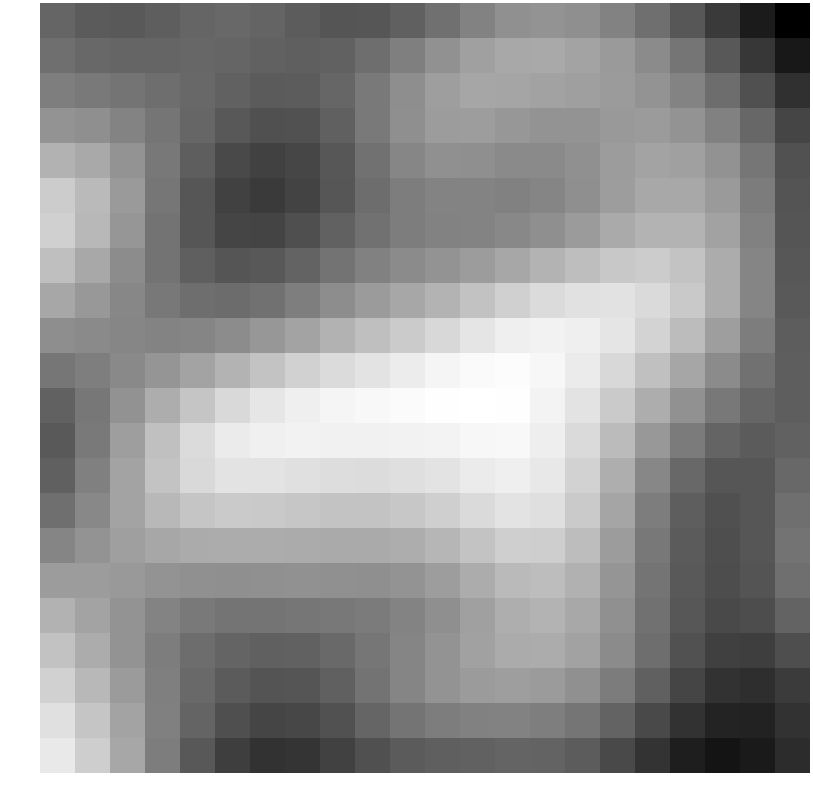

The table this chart was drawn from, first rows:
-4.196241, -4.609261, -4.658367, -4.473238, -4.170821, -4.047466, -4.244299, -4.585960, -4.899256, -4.844897, -4.404852, -3.705946, -2.900270, -2.307312, -2.122728, -2.333580, -2.909426, -3.733345, -4.792402, -6.079123, -7.431515, -8.629020
-3.761, -4.056, -4.174, -4.185, -4.117, -4.178, -4.363, -4.437, -4.304, -3.776, -3.047, -2.28, -1.605, -1.234, -1.19, -1.421, -1.874, -2.533, -3.493, -4.761, -6.192, -7.567
-3.078, -3.28, -3.522, -3.799, -4.038, -4.366, -4.621, -4.57, -4.138, -3.254, -2.372, -1.688, -1.362, -1.376, -1.496, -1.658, -1.814, -2.134, -2.809, -3.827, -5.119, -6.526
-2.126, -2.345, -2.86, -3.505, -4.127, -4.76, -5.115, -5.012, -4.385, -3.299, -2.351, -1.787, -1.743, -1.997, -2.152, -2.13, -1.898, -1.835, -2.182, -2.942, -4.119, -5.589
-0.8071, -1.224, -2.191, -3.373, -4.479, -5.367, -5.757, -5.557, -4.782, -3.658, -2.741, -2.302, -2.335, -2.556, -2.563, -2.296, -1.786, -1.459, -1.582, -2.218, -3.424, -5.054
0.3085, -0.4622, -1.849, -3.426, -4.831, -5.78, -6.054, -5.675, -4.826, -3.842, -3.124, -2.845, -2.877, -2.947, -2.791, -2.36, -1.715, -1.259, -1.274, -1.885, -3.168, -4.935
0.5138, -0.5438, -2.046, -3.583, -4.853, -5.59, -5.644, -5.143, -4.368, -3.628, -3.136, -2.919, -2.816, -2.656, -2.332, -1.809, -1.152, -0.7209, -0.7876, -1.524, -2.969, -4.887
-0.2679, -1.264, -2.464, -3.583, -4.457, -4.883, -4.775, -4.263, -3.578, -2.977, -2.521, -2.165, -1.762, -1.281, -0.7834, -0.2872, 0.1682, 0.3031, -0.05321, -1.091, -2.764, -4.787
-1.304, -1.976, -2.711, -3.354, -3.79, -3.884, -3.626, -3.086, -2.435, -1.833, -1.279, -0.7389, -0.1095, 0.5172, 0.9852, 1.241, 1.277, 0.9458, 0.2035, -1.074, -2.794, -4.659
-2.373, -2.567, -2.747, -2.834, -2.765, -2.466, -2.005, -1.415, -0.8186, -0.2564, 0.2949, 0.8518, 1.414, 1.846, 1.997, 1.848, 1.408, 0.6479, -0.3757, -1.672, -3.15, -4.557
-3.455, -3.104, -2.621, -2.068, -1.445, -0.7292, -0.07164, 0.5231, 0.9948, 1.38, 1.743, 2.103, 2.357, 2.432, 2.198, 1.664, 0.8544, -0.1877, -1.329, -2.509, -3.621, -4.483
-4.356, -3.394, -2.202, -1.024, 0.02167, 0.8766, 1.462, 1.864, 2.101, 2.241, 2.369, 2.514, 2.576, 2.491, 2.083, 1.331, 0.2366, -1.034, -2.272, -3.373, -4.154, -4.484
-4.671, -3.304, -1.7, -0.2021, 0.9723, 1.657, 1.92, 1.974, 1.955, 1.948, 1.997, 2.094, 2.22, 2.231, 1.83, 0.948, -0.4252, -1.933, -3.241, -4.211, -4.612, -4.374
-4.418, -3.014, -1.458, -0.0758, 0.8979, 1.322, 1.343, 1.199, 1.074, 1.032, 1.143, 1.359, 1.672, 1.871, 1.547, 0.6045, -0.9872, -2.687, -4.041, -4.832, -4.832, -4.056
-3.759, -2.648, -1.484, -0.5432, 0.03217, 0.2348, 0.1881, 0.05385, -0.04955, -0.06426, 0.1017, 0.4471, 0.9396, 1.329, 1.133, 0.2249, -1.402, -3.139, -4.48, -5.124, -4.86, -3.744
-2.806, -2.189, -1.642, -1.295, -1.137, -1.091, -1.093, -1.127, -1.182, -1.178, -1.027, -0.6412, -0.05203, 0.4612, 0.427, -0.3177, -1.767, -3.371, -4.628, -5.189, -4.829, -3.59
-1.762, -1.784, -1.929, -2.141, -2.309, -2.347, -2.305, -2.275, -2.319, -2.337, -2.178, -1.754, -1.073, -0.4494, -0.3198, -0.8775, -2.105, -3.529, -4.689, -5.224, -4.91, -3.734
-0.8172, -1.414, -2.155, -2.857, -3.331, -3.514, -3.512, -3.448, -3.375, -3.211, -2.865, -2.336, -1.613, -0.9811, -0.7936, -1.235, -2.315, -3.635, -4.786, -5.409, -5.257, -4.266
-0.1358, -1.08, -2.15, -3.128, -3.824, -4.239, -4.384, -4.298, -3.996, -3.45, -2.795, -2.153, -1.558, -1.135, -1.082, -1.514, -2.512, -3.799, -5.017, -5.814, -5.905, -5.181
0.5283, -0.5587, -1.843, -3.046, -3.959, -4.627, -4.943, -4.872, -4.395, -3.583, -2.787, -2.19, -1.843, -1.7, -1.837, -2.294, -3.197, -4.399, -5.596, -6.434, -6.611, -6.012
1.191, 0.03438, -1.489, -3.005, -4.235, -5.149, -5.587, -5.521, -4.996, -4.198, -3.515, -3.118, -2.957, -2.934, -3.086, -3.484, -4.295, -5.371, -6.422, -7.087, -7.11, -6.437
1.603, 0.4116, -1.309, -3.147, -4.742, -5.895, -6.425, -6.319, -5.784, -5.114, -4.639, -4.459, -4.339, -4.24, -4.264, -4.589, -5.389, -6.395, -7.298, -7.721, -7.49, -6.668
